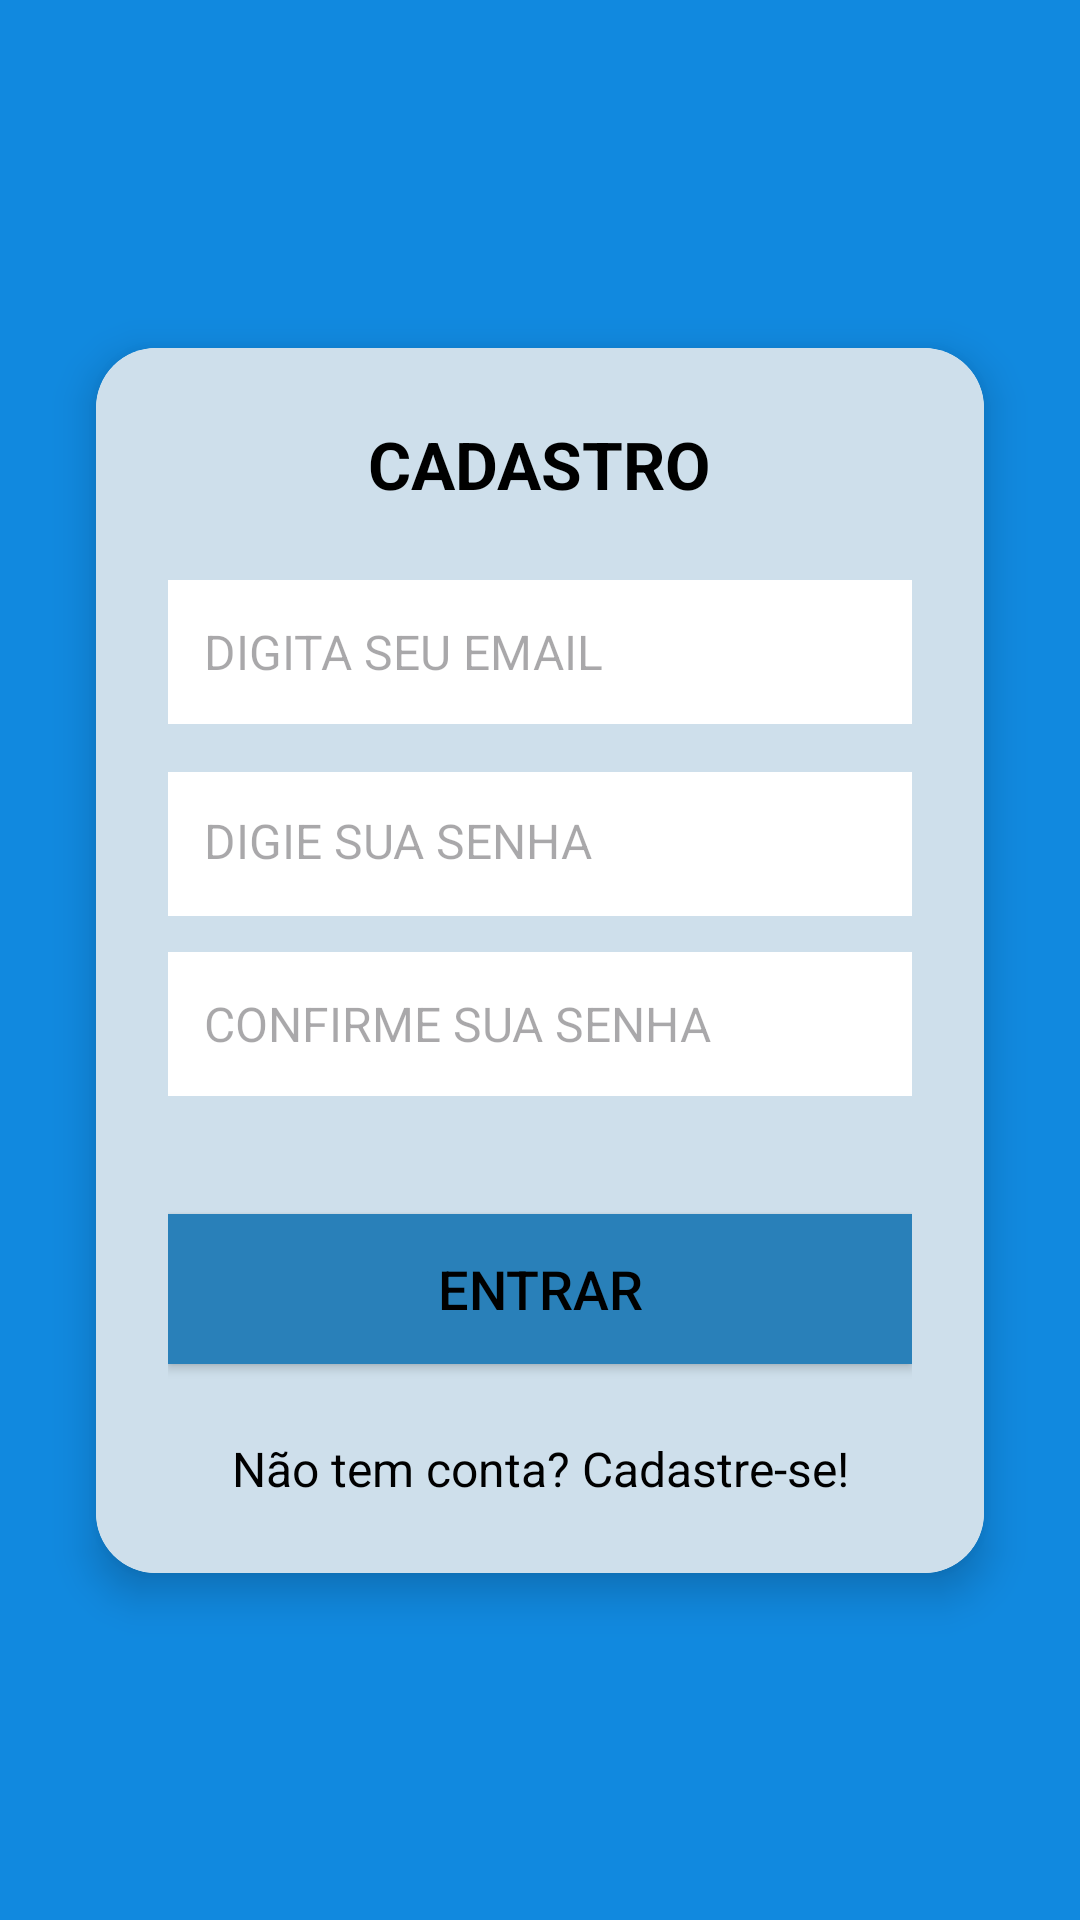

Android layout source for this screen:
<!-- AndroidManifest.xml: application theme Theme.Agiota -->
<!-- res/layout/cadastro.xml -->
<?xml version="1.0" encoding="utf-8"?>
<androidx.constraintlayout.widget.ConstraintLayout
    xmlns:android="http://schemas.android.com/apk/res/android"
    xmlns:app="http://schemas.android.com/apk/res-auto"
    xmlns:tools="http://schemas.android.com/tools"
    android:layout_width="match_parent"
    android:layout_height="match_parent"
    android:background="#1189df"
>

    <androidx.cardview.widget.CardView
        android:id="@+id/cardViewLogin"
        android:layout_width="0dp"
        android:layout_height="wrap_content"
        android:layout_marginStart="32dp"
        android:layout_marginEnd="32dp"
        app:cardCornerRadius="20dp"
        app:cardElevation="8dp"
        app:layout_constraintVertical_bias="0.5"
        app:layout_constraintTop_toTopOf="parent"
        app:layout_constraintBottom_toBottomOf="parent"
        app:layout_constraintStart_toStartOf="parent"
        app:layout_constraintEnd_toEndOf="parent">

        <androidx.constraintlayout.widget.ConstraintLayout
            android:layout_width="match_parent"
            android:layout_height="wrap_content"
            android:padding="24dp"
            android:background="#cedfeb"
            >

            <TextView
                android:id="@+id/textViewSignUp"
                android:layout_width="wrap_content"
                android:layout_height="wrap_content"
                android:text="CADASTRO"
                android:textColor="@color/black"
                android:textSize="22sp"
                android:textStyle="bold"
                android:layout_marginBottom="24dp"
                app:layout_constraintTop_toTopOf="parent"
                app:layout_constraintStart_toStartOf="parent"
                app:layout_constraintEnd_toEndOf="parent" />

            <EditText
                android:id="@+id/editTextEmail"
                android:layout_width="0dp"
                android:layout_height="wrap_content"
                android:layout_marginTop="24dp"
                android:background="@color/white"
                android:hint="DIGITA SEU EMAIL"
                android:inputType="textEmailAddress"
                android:minHeight="48dp"
                android:padding="12dp"
                android:textColor="@color/black"
                android:textSize="16sp"
                app:layout_constraintEnd_toEndOf="parent"
                app:layout_constraintStart_toStartOf="parent"
                app:layout_constraintTop_toBottomOf="@id/textViewSignUp" />

            <EditText
                android:id="@+id/editTextPassword"
                android:layout_width="0dp"
                android:layout_height="wrap_content"
                android:layout_marginTop="16dp"
                android:background="@color/white"
                android:hint="DIGITA SUA SENHA"
                android:inputType="textPassword"
                android:minHeight="48dp"
                android:padding="12dp"
                android:textColor="@color/black"
                android:textSize="16sp"
                app:layout_constraintEnd_toEndOf="parent"
                app:layout_constraintStart_toStartOf="parent"

                app:layout_constraintTop_toBottomOf="@id/editTextEmail"
                tools:ignore="DuplicateClickableBoundsCheck" />

            <EditText
                android:id="@+id/editTextPassword"
                android:layout_width="0dp"
                android:layout_height="wrap_content"
                android:layout_marginTop="16dp"
                android:background="@color/white"
                android:hint="DIGIE SUA SENHA"
                android:inputType="textPassword"
                android:padding="12dp"
                android:textColor="@color/black"
                android:textSize="16sp"
                app:layout_constraintEnd_toEndOf="parent"
                app:layout_constraintStart_toStartOf="parent"
                app:layout_constraintTop_toBottomOf="@id/editTextEmail"

                tools:ignore="DuplicateIds,TouchTargetSizeCheck" />

            <EditText
                android:id="@+id/editTextPassword2"
                android:layout_width="0dp"
                android:layout_height="wrap_content"
                android:layout_marginTop="76dp"
                android:background="@color/white"
                android:hint="CONFIRME SUA SENHA"
                android:inputType="textPassword"
                android:minHeight="48dp"
                android:padding="12dp"
                android:textColor="@color/black"
                android:textSize="16sp"
                app:layout_constraintEnd_toEndOf="parent"
                app:layout_constraintHorizontal_bias="0.0"

                app:layout_constraintStart_toStartOf="parent"
                app:layout_constraintTop_toBottomOf="@id/editTextEmail" />

            <TextView
                android:id="@+id/textViewForgotPassword"
                android:layout_width="wrap_content"
                android:layout_height="wrap_content"
                android:textColor="@color/black"
                android:textSize="16sp"
                android:layout_marginTop="24dp"
                app:layout_constraintTop_toBottomOf="@id/editTextPassword"
                app:layout_constraintEnd_toEndOf="parent" />

            <Button
                android:id="@+id/buttonEntrar"
                android:layout_width="0dp"
                android:layout_height="wrap_content"
                android:layout_marginTop="56dp"
                android:background="#2980b9"
                android:minHeight="50dp"
                android:text="ENTRAR"
                android:textColor="#000000"
                android:textSize="18sp"
                app:layout_constraintEnd_toEndOf="parent"
                app:layout_constraintHorizontal_bias="1.0"
                app:layout_constraintStart_toStartOf="parent"
                app:layout_constraintTop_toBottomOf="@id/textViewForgotPassword" />

            <TextView
                android:id="@+id/textViewSignUpPrompt"
                android:layout_width="wrap_content"
                android:layout_height="wrap_content"
                android:text="Não tem conta? Cadastre-se!"
                android:textColor="@color/black"
                android:textSize="16sp"
                android:layout_marginTop="24dp"
                app:layout_constraintTop_toBottomOf="@id/buttonEntrar"
                app:layout_constraintStart_toStartOf="parent"
                app:layout_constraintEnd_toEndOf="parent" />

        </androidx.constraintlayout.widget.ConstraintLayout>

    </androidx.cardview.widget.CardView>

</androidx.constraintlayout.widget.ConstraintLayout>
<!-- resources referenced by this layout -->
<resources>
  <style name="Theme.Agiota" parent="Base.Theme.Agiota" />
  <style name="Base.Theme.Agiota" parent="Theme.Material3.DayNight.NoActionBar">
          
          
      </style>
  <!-- not gathered from this repository: default colours our renderer supplied (Android Studio template values) -->
  <color name="black">#FF000000</color>
  <color name="white">#FFFFFFFF</color>
</resources>
